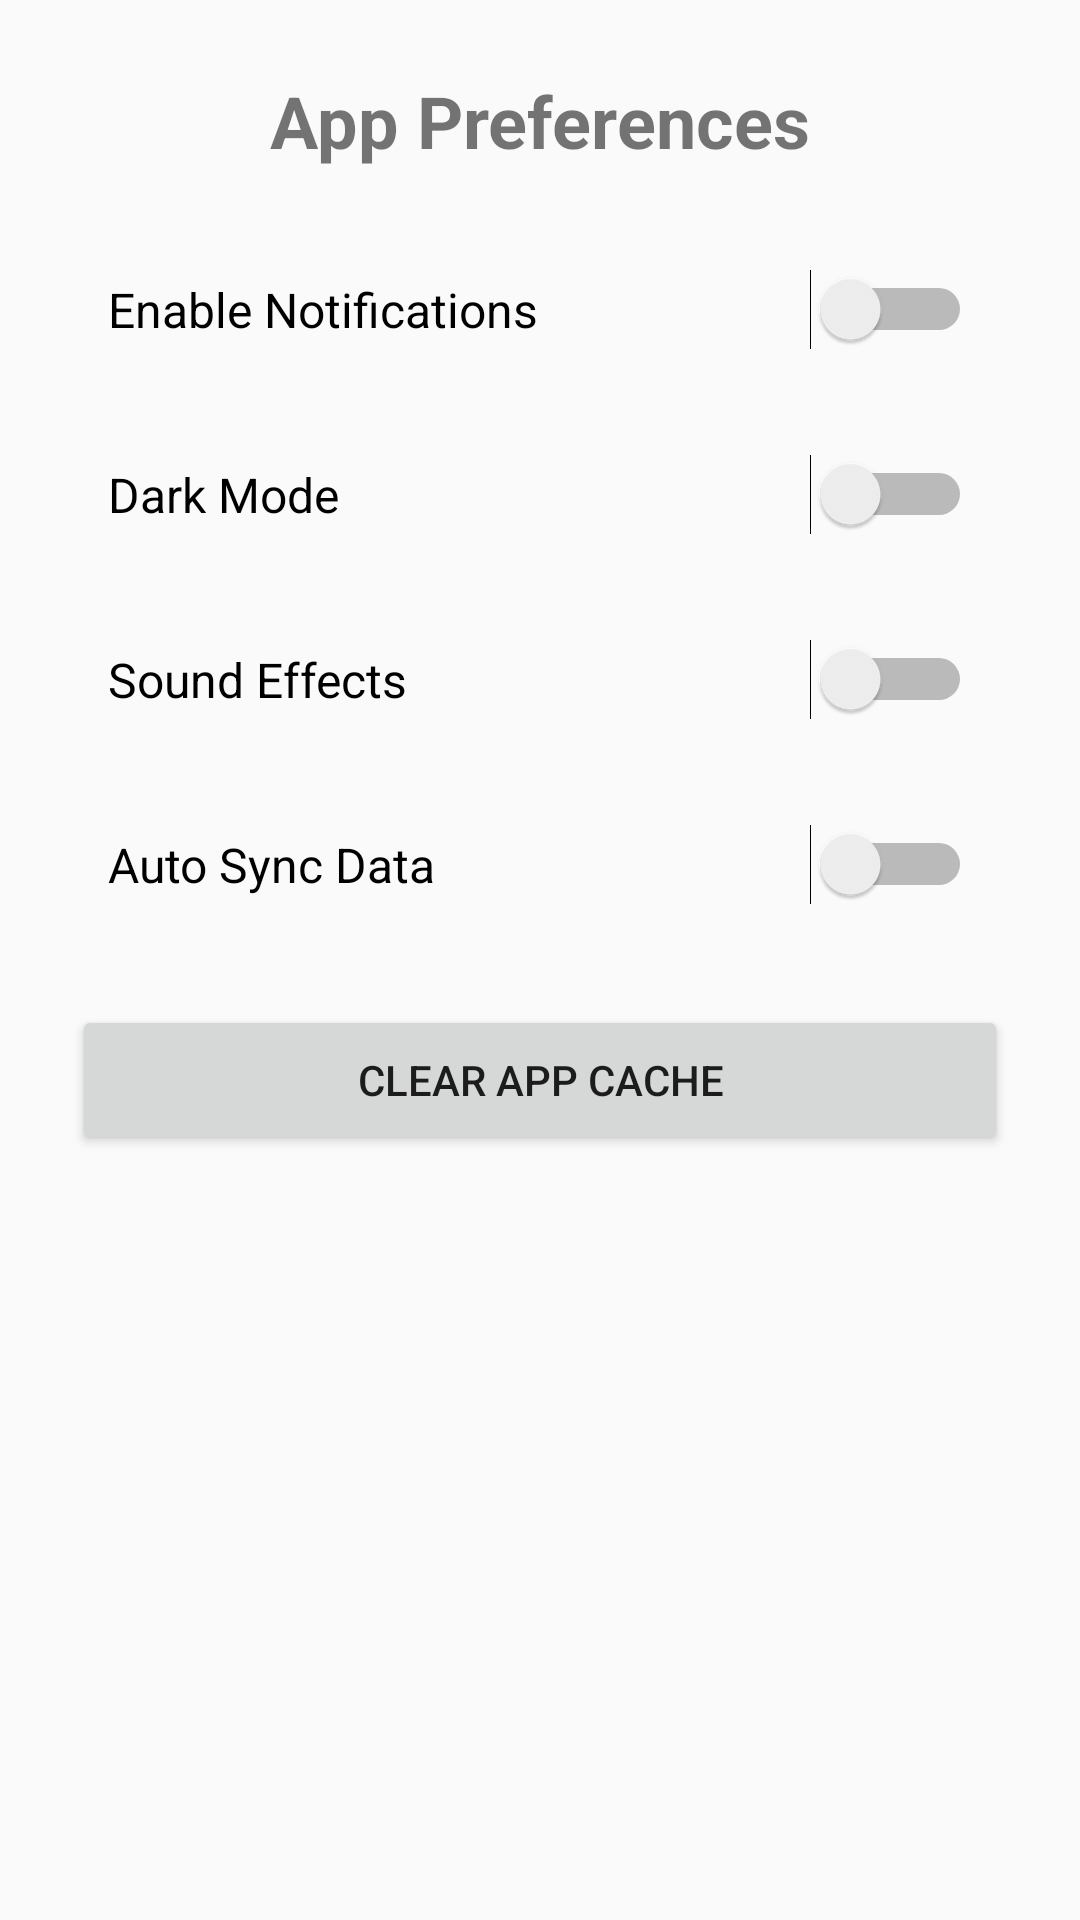

This screen was rendered from an Android layout file. Write that file and the resources it references.
<!-- AndroidManifest.xml: application theme Theme.Todo -->
<!-- res/layout/activity_app_preferences.xml -->
<?xml version="1.0" encoding="utf-8"?>
<ScrollView xmlns:android="http://schemas.android.com/apk/res/android"
    android:layout_width="match_parent"
    android:layout_height="match_parent"
    android:padding="24dp"
    android:background="#FAFAFA">

    <LinearLayout
        android:layout_width="match_parent"
        android:layout_height="wrap_content"
        android:orientation="vertical">

        
        <TextView
            android:layout_width="wrap_content"
            android:layout_height="wrap_content"
            android:text="App Preferences"
            android:textSize="24sp"
            android:textStyle="bold"
            android:layout_gravity="center_horizontal"
            android:layout_marginBottom="24dp"/>

        
        <Switch
            android:id="@+id/switchNotifications"
            android:layout_width="match_parent"
            android:layout_height="wrap_content"
            android:text="Enable Notifications"
            android:textSize="16sp"
            android:padding="12dp"
            android:layout_marginBottom="16dp"/>

        
        <Switch
            android:id="@+id/switchDarkMode"
            android:layout_width="match_parent"
            android:layout_height="wrap_content"
            android:text="Dark Mode"
            android:textSize="16sp"
            android:padding="12dp"
            android:layout_marginBottom="16dp"/>

        
        <Switch
            android:id="@+id/switchSound"
            android:layout_width="match_parent"
            android:layout_height="wrap_content"
            android:text="Sound Effects"
            android:textSize="16sp"
            android:padding="12dp"
            android:layout_marginBottom="16dp"/>

        
        <Switch
            android:id="@+id/switchAutoSync"
            android:layout_width="match_parent"
            android:layout_height="wrap_content"
            android:text="Auto Sync Data"
            android:textSize="16sp"
            android:padding="12dp"
            android:layout_marginBottom="24dp"/>

        
        <Button
            android:id="@+id/btnClearCache"
            android:layout_width="match_parent"
            android:layout_height="50dp"
            android:text="Clear App Cache"/>
    </LinearLayout>
</ScrollView>
<!-- resources referenced by this layout -->
<resources>
  <style name="Theme.Todo" parent="Theme.MaterialComponents.DayNight.NoActionBar">
          <item name="colorPrimary">#FF9800</item>
          <item name="colorPrimaryVariant">#F57C00</item>
          <item name="colorOnPrimary">#FFFFFF</item>
          <item name="colorSecondary">#FFEB3B</item>
          <item name="colorOnSecondary">#000000</item>
          <item name="android:windowBackground">@android:color/white</item>
      </style>
</resources>
